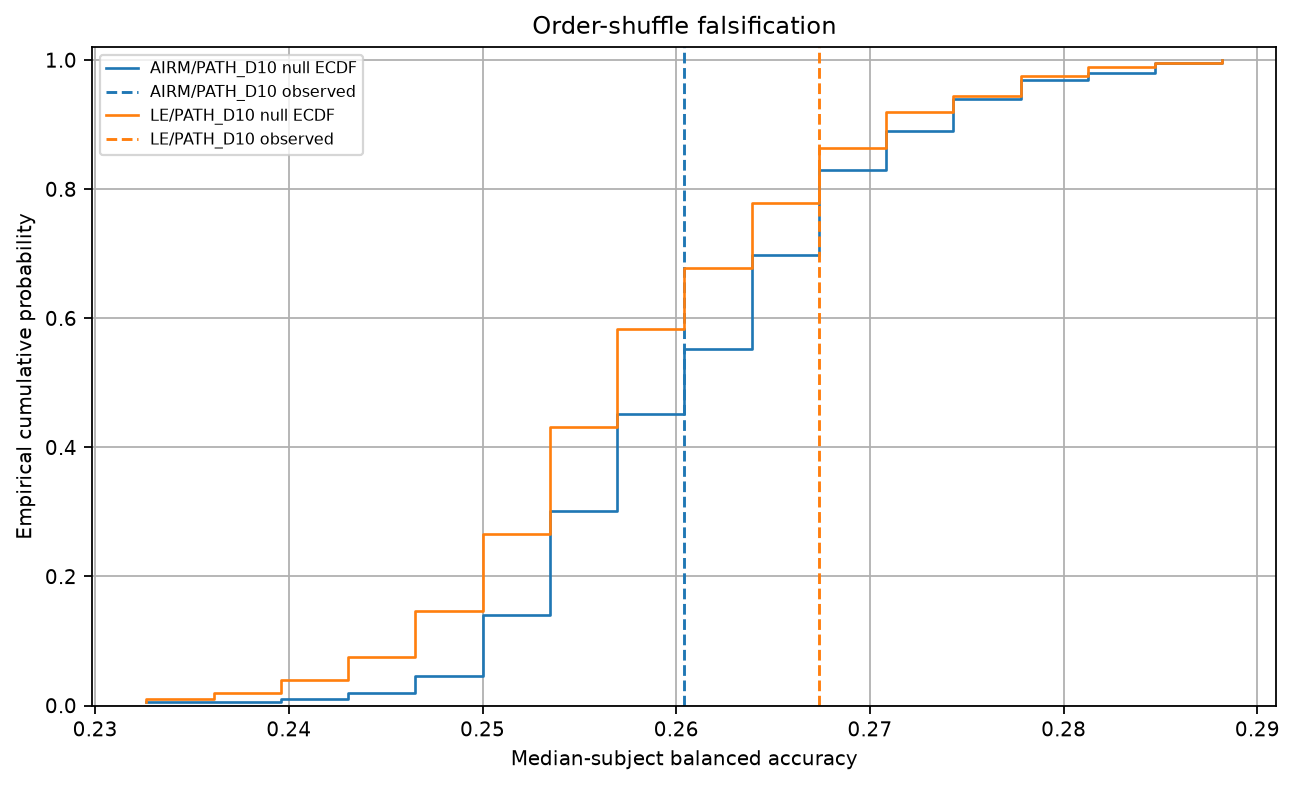

The file beside this chart, header and first rows:
protocol_version, protocol_sha256, config_sha256, seed, session, generated_at_utc, status, geometry, representation, replicate, statistic, observed_statistic, null_median, effect, p_value, exceedance_count, primary_operand, row_status
0.0, 16062edc068a8287bee1abc97d00ab9d6b15f9fc…, b75890b1f4f8215561501c50ca4049b833efccee…, 20260809, 0train, 2026-08-09T11:07:41.849297Z, PASS, AIRM, PATH_D10, 1, 0.2674, 0.2604, 0.2604, 0.0, 0.515, 102, True, PASS
0.0, 16062edc068a8287bee1abc97d00ab9d6b15f9fc…, b75890b1f4f8215561501c50ca4049b833efccee…, 20260809, 0train, 2026-08-09T11:07:41.849297Z, PASS, AIRM, PATH_D10, 2, 0.2604, 0.2604, 0.2604, 0.0, 0.515, 102, True, PASS
0.0, 16062edc068a8287bee1abc97d00ab9d6b15f9fc…, b75890b1f4f8215561501c50ca4049b833efccee…, 20260809, 0train, 2026-08-09T11:07:41.849297Z, PASS, AIRM, PATH_D10, 3, 0.2535, 0.2604, 0.2604, 0.0, 0.515, 102, True, PASS
0.0, 16062edc068a8287bee1abc97d00ab9d6b15f9fc…, b75890b1f4f8215561501c50ca4049b833efccee…, 20260809, 0train, 2026-08-09T11:07:41.849297Z, PASS, AIRM, PATH_D10, 4, 0.2604, 0.2604, 0.2604, 0.0, 0.515, 102, True, PASS
0.0, 16062edc068a8287bee1abc97d00ab9d6b15f9fc…, b75890b1f4f8215561501c50ca4049b833efccee…, 20260809, 0train, 2026-08-09T11:07:41.849297Z, PASS, AIRM, PATH_D10, 5, 0.2674, 0.2604, 0.2604, 0.0, 0.515, 102, True, PASS
0.0, 16062edc068a8287bee1abc97d00ab9d6b15f9fc…, b75890b1f4f8215561501c50ca4049b833efccee…, 20260809, 0train, 2026-08-09T11:07:41.849297Z, PASS, AIRM, PATH_D10, 6, 0.2604, 0.2604, 0.2604, 0.0, 0.515, 102, True, PASS
0.0, 16062edc068a8287bee1abc97d00ab9d6b15f9fc…, b75890b1f4f8215561501c50ca4049b833efccee…, 20260809, 0train, 2026-08-09T11:07:41.849297Z, PASS, AIRM, PATH_D10, 7, 0.2674, 0.2604, 0.2604, 0.0, 0.515, 102, True, PASS
0.0, 16062edc068a8287bee1abc97d00ab9d6b15f9fc…, b75890b1f4f8215561501c50ca4049b833efccee…, 20260809, 0train, 2026-08-09T11:07:41.849297Z, PASS, AIRM, PATH_D10, 8, 0.2465, 0.2604, 0.2604, 0.0, 0.515, 102, True, PASS
0.0, 16062edc068a8287bee1abc97d00ab9d6b15f9fc…, b75890b1f4f8215561501c50ca4049b833efccee…, 20260809, 0train, 2026-08-09T11:07:41.849297Z, PASS, AIRM, PATH_D10, 9, 0.25, 0.2604, 0.2604, 0.0, 0.515, 102, True, PASS
0.0, 16062edc068a8287bee1abc97d00ab9d6b15f9fc…, b75890b1f4f8215561501c50ca4049b833efccee…, 20260809, 0train, 2026-08-09T11:07:41.849297Z, PASS, AIRM, PATH_D10, 10, 0.2639, 0.2604, 0.2604, 0.0, 0.515, 102, True, PASS
0.0, 16062edc068a8287bee1abc97d00ab9d6b15f9fc…, b75890b1f4f8215561501c50ca4049b833efccee…, 20260809, 0train, 2026-08-09T11:07:41.849297Z, PASS, AIRM, PATH_D10, 11, 0.2639, 0.2604, 0.2604, 0.0, 0.515, 102, True, PASS
0.0, 16062edc068a8287bee1abc97d00ab9d6b15f9fc…, b75890b1f4f8215561501c50ca4049b833efccee…, 20260809, 0train, 2026-08-09T11:07:41.849297Z, PASS, AIRM, PATH_D10, 12, 0.25, 0.2604, 0.2604, 0.0, 0.515, 102, True, PASS
0.0, 16062edc068a8287bee1abc97d00ab9d6b15f9fc…, b75890b1f4f8215561501c50ca4049b833efccee…, 20260809, 0train, 2026-08-09T11:07:41.849297Z, PASS, AIRM, PATH_D10, 13, 0.2535, 0.2604, 0.2604, 0.0, 0.515, 102, True, PASS
0.0, 16062edc068a8287bee1abc97d00ab9d6b15f9fc…, b75890b1f4f8215561501c50ca4049b833efccee…, 20260809, 0train, 2026-08-09T11:07:41.849297Z, PASS, AIRM, PATH_D10, 14, 0.2778, 0.2604, 0.2604, 0.0, 0.515, 102, True, PASS
0.0, 16062edc068a8287bee1abc97d00ab9d6b15f9fc…, b75890b1f4f8215561501c50ca4049b833efccee…, 20260809, 0train, 2026-08-09T11:07:41.849297Z, PASS, AIRM, PATH_D10, 15, 0.2569, 0.2604, 0.2604, 0.0, 0.515, 102, True, PASS
0.0, 16062edc068a8287bee1abc97d00ab9d6b15f9fc…, b75890b1f4f8215561501c50ca4049b833efccee…, 20260809, 0train, 2026-08-09T11:07:41.849297Z, PASS, AIRM, PATH_D10, 16, 0.2708, 0.2604, 0.2604, 0.0, 0.515, 102, True, PASS
0.0, 16062edc068a8287bee1abc97d00ab9d6b15f9fc…, b75890b1f4f8215561501c50ca4049b833efccee…, 20260809, 0train, 2026-08-09T11:07:41.849297Z, PASS, AIRM, PATH_D10, 17, 0.2604, 0.2604, 0.2604, 0.0, 0.515, 102, True, PASS
0.0, 16062edc068a8287bee1abc97d00ab9d6b15f9fc…, b75890b1f4f8215561501c50ca4049b833efccee…, 20260809, 0train, 2026-08-09T11:07:41.849297Z, PASS, AIRM, PATH_D10, 18, 0.25, 0.2604, 0.2604, 0.0, 0.515, 102, True, PASS
0.0, 16062edc068a8287bee1abc97d00ab9d6b15f9fc…, b75890b1f4f8215561501c50ca4049b833efccee…, 20260809, 0train, 2026-08-09T11:07:41.849297Z, PASS, AIRM, PATH_D10, 19, 0.2535, 0.2604, 0.2604, 0.0, 0.515, 102, True, PASS
0.0, 16062edc068a8287bee1abc97d00ab9d6b15f9fc…, b75890b1f4f8215561501c50ca4049b833efccee…, 20260809, 0train, 2026-08-09T11:07:41.849297Z, PASS, AIRM, PATH_D10, 20, 0.25, 0.2604, 0.2604, 0.0, 0.515, 102, True, PASS
0.0, 16062edc068a8287bee1abc97d00ab9d6b15f9fc…, b75890b1f4f8215561501c50ca4049b833efccee…, 20260809, 0train, 2026-08-09T11:07:41.849297Z, PASS, AIRM, PATH_D10, 21, 0.2639, 0.2604, 0.2604, 0.0, 0.515, 102, True, PASS
0.0, 16062edc068a8287bee1abc97d00ab9d6b15f9fc…, b75890b1f4f8215561501c50ca4049b833efccee…, 20260809, 0train, 2026-08-09T11:07:41.849297Z, PASS, AIRM, PATH_D10, 22, 0.2604, 0.2604, 0.2604, 0.0, 0.515, 102, True, PASS
0.0, 16062edc068a8287bee1abc97d00ab9d6b15f9fc…, b75890b1f4f8215561501c50ca4049b833efccee…, 20260809, 0train, 2026-08-09T11:07:41.849297Z, PASS, AIRM, PATH_D10, 23, 0.2708, 0.2604, 0.2604, 0.0, 0.515, 102, True, PASS
0.0, 16062edc068a8287bee1abc97d00ab9d6b15f9fc…, b75890b1f4f8215561501c50ca4049b833efccee…, 20260809, 0train, 2026-08-09T11:07:41.849297Z, PASS, AIRM, PATH_D10, 24, 0.2743, 0.2604, 0.2604, 0.0, 0.515, 102, True, PASS
0.0, 16062edc068a8287bee1abc97d00ab9d6b15f9fc…, b75890b1f4f8215561501c50ca4049b833efccee…, 20260809, 0train, 2026-08-09T11:07:41.849297Z, PASS, AIRM, PATH_D10, 25, 0.2569, 0.2604, 0.2604, 0.0, 0.515, 102, True, PASS
0.0, 16062edc068a8287bee1abc97d00ab9d6b15f9fc…, b75890b1f4f8215561501c50ca4049b833efccee…, 20260809, 0train, 2026-08-09T11:07:41.849297Z, PASS, AIRM, PATH_D10, 26, 0.2569, 0.2604, 0.2604, 0.0, 0.515, 102, True, PASS
0.0, 16062edc068a8287bee1abc97d00ab9d6b15f9fc…, b75890b1f4f8215561501c50ca4049b833efccee…, 20260809, 0train, 2026-08-09T11:07:41.849297Z, PASS, AIRM, PATH_D10, 27, 0.2604, 0.2604, 0.2604, 0.0, 0.515, 102, True, PASS
0.0, 16062edc068a8287bee1abc97d00ab9d6b15f9fc…, b75890b1f4f8215561501c50ca4049b833efccee…, 20260809, 0train, 2026-08-09T11:07:41.849297Z, PASS, AIRM, PATH_D10, 28, 0.2569, 0.2604, 0.2604, 0.0, 0.515, 102, True, PASS
0.0, 16062edc068a8287bee1abc97d00ab9d6b15f9fc…, b75890b1f4f8215561501c50ca4049b833efccee…, 20260809, 0train, 2026-08-09T11:07:41.849297Z, PASS, AIRM, PATH_D10, 29, 0.2535, 0.2604, 0.2604, 0.0, 0.515, 102, True, PASS
0.0, 16062edc068a8287bee1abc97d00ab9d6b15f9fc…, b75890b1f4f8215561501c50ca4049b833efccee…, 20260809, 0train, 2026-08-09T11:07:41.849297Z, PASS, AIRM, PATH_D10, 30, 0.2708, 0.2604, 0.2604, 0.0, 0.515, 102, True, PASS
0.0, 16062edc068a8287bee1abc97d00ab9d6b15f9fc…, b75890b1f4f8215561501c50ca4049b833efccee…, 20260809, 0train, 2026-08-09T11:07:41.849297Z, PASS, AIRM, PATH_D10, 31, 0.2535, 0.2604, 0.2604, 0.0, 0.515, 102, True, PASS
0.0, 16062edc068a8287bee1abc97d00ab9d6b15f9fc…, b75890b1f4f8215561501c50ca4049b833efccee…, 20260809, 0train, 2026-08-09T11:07:41.849297Z, PASS, AIRM, PATH_D10, 32, 0.2604, 0.2604, 0.2604, 0.0, 0.515, 102, True, PASS
0.0, 16062edc068a8287bee1abc97d00ab9d6b15f9fc…, b75890b1f4f8215561501c50ca4049b833efccee…, 20260809, 0train, 2026-08-09T11:07:41.849297Z, PASS, AIRM, PATH_D10, 33, 0.25, 0.2604, 0.2604, 0.0, 0.515, 102, True, PASS
0.0, 16062edc068a8287bee1abc97d00ab9d6b15f9fc…, b75890b1f4f8215561501c50ca4049b833efccee…, 20260809, 0train, 2026-08-09T11:07:41.849297Z, PASS, AIRM, PATH_D10, 34, 0.2708, 0.2604, 0.2604, 0.0, 0.515, 102, True, PASS
0.0, 16062edc068a8287bee1abc97d00ab9d6b15f9fc…, b75890b1f4f8215561501c50ca4049b833efccee…, 20260809, 0train, 2026-08-09T11:07:41.849297Z, PASS, AIRM, PATH_D10, 35, 0.2535, 0.2604, 0.2604, 0.0, 0.515, 102, True, PASS
0.0, 16062edc068a8287bee1abc97d00ab9d6b15f9fc…, b75890b1f4f8215561501c50ca4049b833efccee…, 20260809, 0train, 2026-08-09T11:07:41.849297Z, PASS, AIRM, PATH_D10, 36, 0.2639, 0.2604, 0.2604, 0.0, 0.515, 102, True, PASS
0.0, 16062edc068a8287bee1abc97d00ab9d6b15f9fc…, b75890b1f4f8215561501c50ca4049b833efccee…, 20260809, 0train, 2026-08-09T11:07:41.849297Z, PASS, AIRM, PATH_D10, 37, 0.2674, 0.2604, 0.2604, 0.0, 0.515, 102, True, PASS
0.0, 16062edc068a8287bee1abc97d00ab9d6b15f9fc…, b75890b1f4f8215561501c50ca4049b833efccee…, 20260809, 0train, 2026-08-09T11:07:41.849297Z, PASS, AIRM, PATH_D10, 38, 0.2882, 0.2604, 0.2604, 0.0, 0.515, 102, True, PASS
0.0, 16062edc068a8287bee1abc97d00ab9d6b15f9fc…, b75890b1f4f8215561501c50ca4049b833efccee…, 20260809, 0train, 2026-08-09T11:07:41.849297Z, PASS, AIRM, PATH_D10, 39, 0.2535, 0.2604, 0.2604, 0.0, 0.515, 102, True, PASS
0.0, 16062edc068a8287bee1abc97d00ab9d6b15f9fc…, b75890b1f4f8215561501c50ca4049b833efccee…, 20260809, 0train, 2026-08-09T11:07:41.849297Z, PASS, AIRM, PATH_D10, 40, 0.2569, 0.2604, 0.2604, 0.0, 0.515, 102, True, PASS
0.0, 16062edc068a8287bee1abc97d00ab9d6b15f9fc…, b75890b1f4f8215561501c50ca4049b833efccee…, 20260809, 0train, 2026-08-09T11:07:41.849297Z, PASS, AIRM, PATH_D10, 41, 0.2639, 0.2604, 0.2604, 0.0, 0.515, 102, True, PASS
0.0, 16062edc068a8287bee1abc97d00ab9d6b15f9fc…, b75890b1f4f8215561501c50ca4049b833efccee…, 20260809, 0train, 2026-08-09T11:07:41.849297Z, PASS, AIRM, PATH_D10, 42, 0.2674, 0.2604, 0.2604, 0.0, 0.515, 102, True, PASS
0.0, 16062edc068a8287bee1abc97d00ab9d6b15f9fc…, b75890b1f4f8215561501c50ca4049b833efccee…, 20260809, 0train, 2026-08-09T11:07:41.849297Z, PASS, AIRM, PATH_D10, 43, 0.2535, 0.2604, 0.2604, 0.0, 0.515, 102, True, PASS
0.0, 16062edc068a8287bee1abc97d00ab9d6b15f9fc…, b75890b1f4f8215561501c50ca4049b833efccee…, 20260809, 0train, 2026-08-09T11:07:41.849297Z, PASS, AIRM, PATH_D10, 44, 0.2604, 0.2604, 0.2604, 0.0, 0.515, 102, True, PASS
0.0, 16062edc068a8287bee1abc97d00ab9d6b15f9fc…, b75890b1f4f8215561501c50ca4049b833efccee…, 20260809, 0train, 2026-08-09T11:07:41.849297Z, PASS, AIRM, PATH_D10, 45, 0.2535, 0.2604, 0.2604, 0.0, 0.515, 102, True, PASS
0.0, 16062edc068a8287bee1abc97d00ab9d6b15f9fc…, b75890b1f4f8215561501c50ca4049b833efccee…, 20260809, 0train, 2026-08-09T11:07:41.849297Z, PASS, AIRM, PATH_D10, 46, 0.2708, 0.2604, 0.2604, 0.0, 0.515, 102, True, PASS
0.0, 16062edc068a8287bee1abc97d00ab9d6b15f9fc…, b75890b1f4f8215561501c50ca4049b833efccee…, 20260809, 0train, 2026-08-09T11:07:41.849297Z, PASS, AIRM, PATH_D10, 47, 0.2639, 0.2604, 0.2604, 0.0, 0.515, 102, True, PASS
0.0, 16062edc068a8287bee1abc97d00ab9d6b15f9fc…, b75890b1f4f8215561501c50ca4049b833efccee…, 20260809, 0train, 2026-08-09T11:07:41.849297Z, PASS, AIRM, PATH_D10, 48, 0.2674, 0.2604, 0.2604, 0.0, 0.515, 102, True, PASS
0.0, 16062edc068a8287bee1abc97d00ab9d6b15f9fc…, b75890b1f4f8215561501c50ca4049b833efccee…, 20260809, 0train, 2026-08-09T11:07:41.849297Z, PASS, AIRM, PATH_D10, 49, 0.2569, 0.2604, 0.2604, 0.0, 0.515, 102, True, PASS
0.0, 16062edc068a8287bee1abc97d00ab9d6b15f9fc…, b75890b1f4f8215561501c50ca4049b833efccee…, 20260809, 0train, 2026-08-09T11:07:41.849297Z, PASS, AIRM, PATH_D10, 50, 0.2674, 0.2604, 0.2604, 0.0, 0.515, 102, True, PASS
0.0, 16062edc068a8287bee1abc97d00ab9d6b15f9fc…, b75890b1f4f8215561501c50ca4049b833efccee…, 20260809, 0train, 2026-08-09T11:07:41.849297Z, PASS, AIRM, PATH_D10, 51, 0.25, 0.2604, 0.2604, 0.0, 0.515, 102, True, PASS
0.0, 16062edc068a8287bee1abc97d00ab9d6b15f9fc…, b75890b1f4f8215561501c50ca4049b833efccee…, 20260809, 0train, 2026-08-09T11:07:41.849297Z, PASS, AIRM, PATH_D10, 52, 0.2396, 0.2604, 0.2604, 0.0, 0.515, 102, True, PASS
0.0, 16062edc068a8287bee1abc97d00ab9d6b15f9fc…, b75890b1f4f8215561501c50ca4049b833efccee…, 20260809, 0train, 2026-08-09T11:07:41.849297Z, PASS, AIRM, PATH_D10, 53, 0.2674, 0.2604, 0.2604, 0.0, 0.515, 102, True, PASS
0.0, 16062edc068a8287bee1abc97d00ab9d6b15f9fc…, b75890b1f4f8215561501c50ca4049b833efccee…, 20260809, 0train, 2026-08-09T11:07:41.849297Z, PASS, AIRM, PATH_D10, 54, 0.2778, 0.2604, 0.2604, 0.0, 0.515, 102, True, PASS
0.0, 16062edc068a8287bee1abc97d00ab9d6b15f9fc…, b75890b1f4f8215561501c50ca4049b833efccee…, 20260809, 0train, 2026-08-09T11:07:41.849297Z, PASS, AIRM, PATH_D10, 55, 0.2569, 0.2604, 0.2604, 0.0, 0.515, 102, True, PASS
0.0, 16062edc068a8287bee1abc97d00ab9d6b15f9fc…, b75890b1f4f8215561501c50ca4049b833efccee…, 20260809, 0train, 2026-08-09T11:07:41.849297Z, PASS, AIRM, PATH_D10, 56, 0.2326, 0.2604, 0.2604, 0.0, 0.515, 102, True, PASS
0.0, 16062edc068a8287bee1abc97d00ab9d6b15f9fc…, b75890b1f4f8215561501c50ca4049b833efccee…, 20260809, 0train, 2026-08-09T11:07:41.849297Z, PASS, AIRM, PATH_D10, 57, 0.2778, 0.2604, 0.2604, 0.0, 0.515, 102, True, PASS
0.0, 16062edc068a8287bee1abc97d00ab9d6b15f9fc…, b75890b1f4f8215561501c50ca4049b833efccee…, 20260809, 0train, 2026-08-09T11:07:41.849297Z, PASS, AIRM, PATH_D10, 58, 0.2639, 0.2604, 0.2604, 0.0, 0.515, 102, True, PASS
0.0, 16062edc068a8287bee1abc97d00ab9d6b15f9fc…, b75890b1f4f8215561501c50ca4049b833efccee…, 20260809, 0train, 2026-08-09T11:07:41.849297Z, PASS, AIRM, PATH_D10, 59, 0.2639, 0.2604, 0.2604, 0.0, 0.515, 102, True, PASS
0.0, 16062edc068a8287bee1abc97d00ab9d6b15f9fc…, b75890b1f4f8215561501c50ca4049b833efccee…, 20260809, 0train, 2026-08-09T11:07:41.849297Z, PASS, AIRM, PATH_D10, 60, 0.2604, 0.2604, 0.2604, 0.0, 0.515, 102, True, PASS
... 338 more rows
